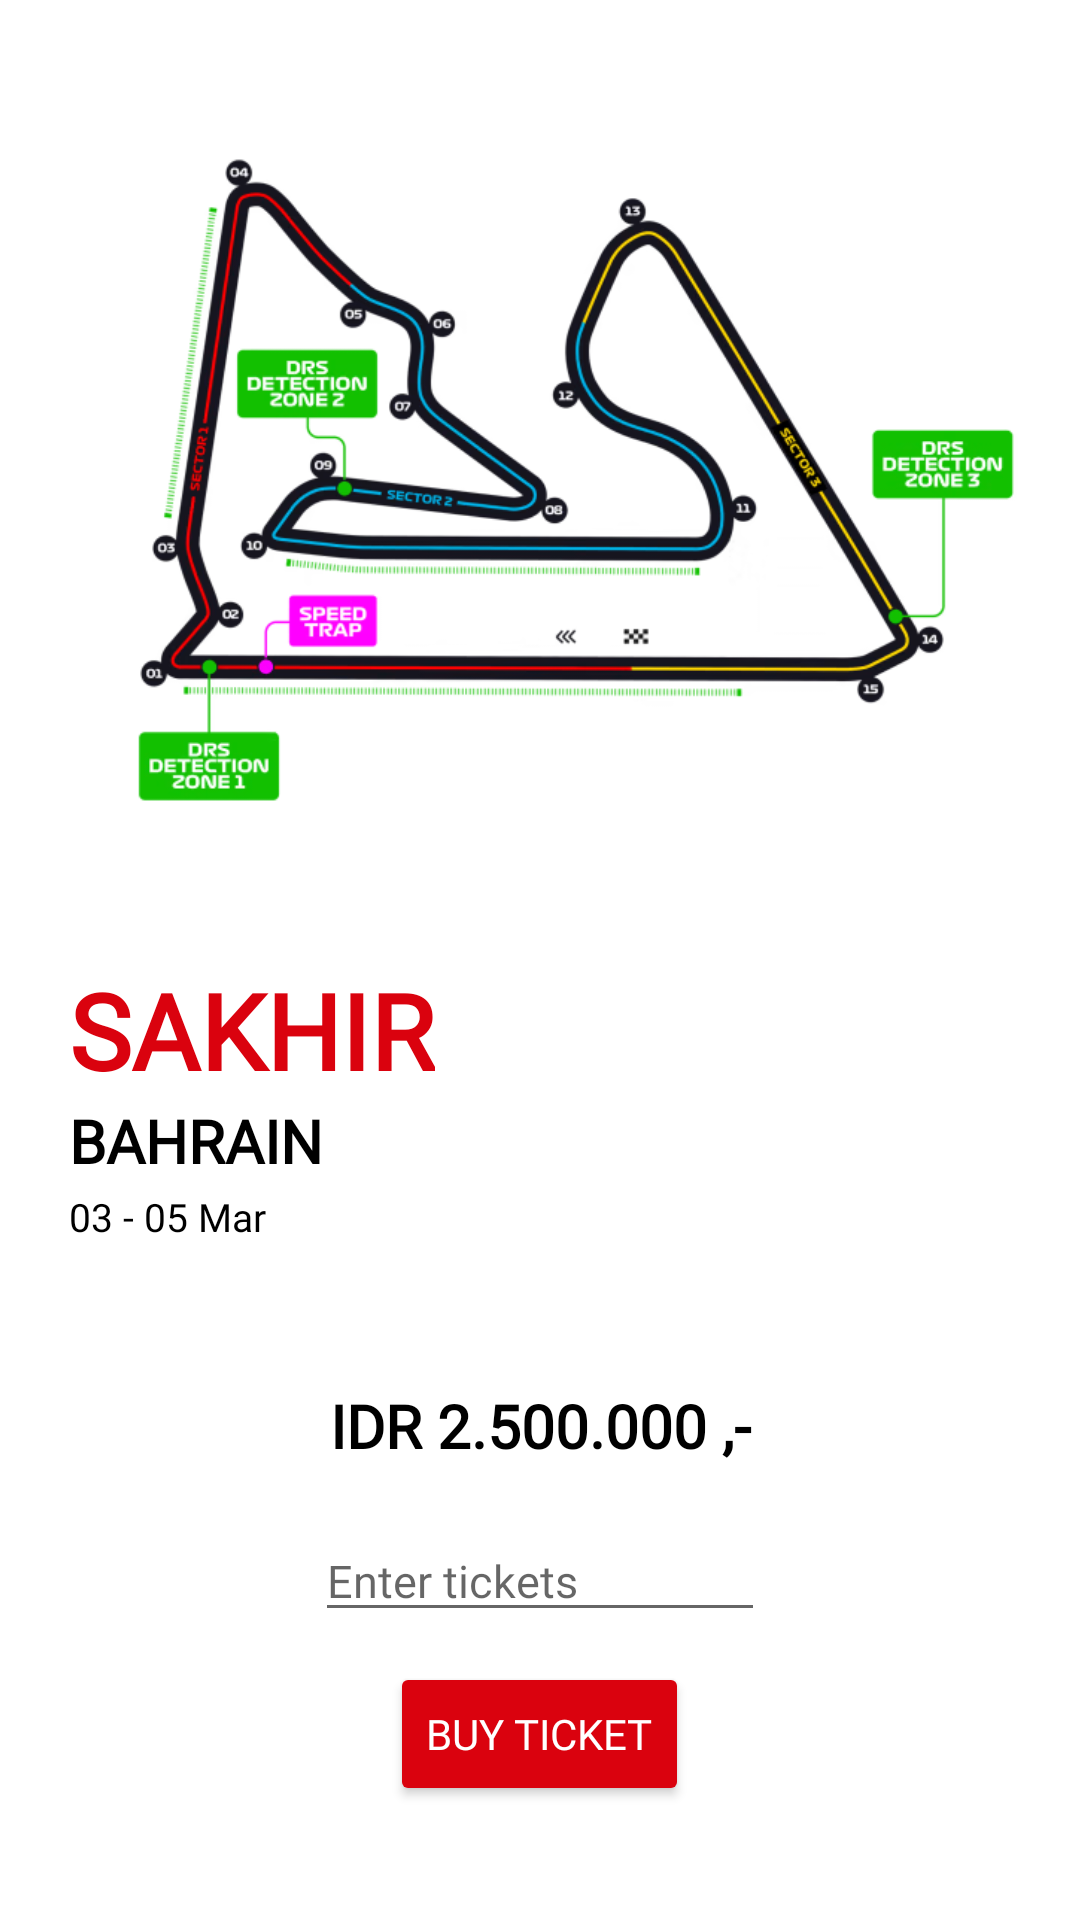

Reconstruct the res/layout file that produces this screen, plus the resources it refers to.
<!-- AndroidManifest.xml: application theme Theme.MCS_UTS -->
<!-- res/layout/activity_schedule_detail.xml -->
<?xml version="1.0" encoding="utf-8"?>
<LinearLayout xmlns:android="http://schemas.android.com/apk/res/android"
    xmlns:app="http://schemas.android.com/apk/res-auto"
    xmlns:tools="http://schemas.android.com/tools"
    android:layout_width="match_parent"
    android:orientation="vertical"
    android:layout_marginTop="50dp"
    android:layout_height="match_parent"
    android:scrollbars="vertical"
    tools:context=".NewsDetailsActivity">

    <ImageView
        android:id="@+id/imageLayoutCircuit"
        android:layout_gravity="center"
        android:layout_width="383dp"
        android:layout_height="300dp"
        android:layout_marginTop="10dp"
        android:src="@drawable/sakhir_layout"/>

    <LinearLayout
        android:layout_width="1300dp"
        android:layout_height="wrap_content"
        android:orientation="horizontal">\

        <LinearLayout
            android:layout_marginTop="10dp"
            android:layout_width="300dp"
            android:layout_marginStart="23dp"
            android:layout_height="wrap_content"
            android:orientation="vertical">

            <TextView
                android:id="@+id/scheduleCityCircuit"
                android:layout_width="wrap_content"
                android:layout_height="match_parent"
                android:fontFamily="@font/formula1"
                android:text="SAKHIR"
                android:textColor="#da020e"
                android:textSize="35dp"
                android:textStyle="bold" />
            <TextView
                android:id="@+id/scheduleCountryCircuit"
                android:layout_width="match_parent"
                android:layout_height="30dp"
                android:fontFamily="@font/formula1"
                android:textColor="@color/black"
                android:textStyle="bold"
                android:textSize="20dp"
                android:text="BAHRAIN"/>

            <TextView
                android:id="@+id/scheduleDateCircuit"
                android:layout_width="300dp"
                android:layout_height="15dp"
                android:fontFamily="@font/formula1regular"
                android:textColor="@color/black"
                android:textSize="13dp"
                android:text="03 - 05 Mar"/>
        </LinearLayout>

        <ImageView
            android:id="@+id/imageFlagCircuit"
            android:layout_height="match_parent"
            android:layout_width="60dp"
            android:layout_marginEnd="10dp"
            android:src="@drawable/bahrain"
            />
    </LinearLayout>

    <TextView
        android:id="@+id/priceCircuit"
        android:layout_width="300dp"
        android:layout_marginTop="50dp"
        android:layout_height="25dp"
        android:layout_gravity="center"
        android:textStyle="bold"
        android:textAlignment="center"
        android:fontFamily="@font/formula1regular"
        android:textColor="@color/black"
        android:textSize="20dp"
        android:text="IDR 2.500.000 ,-"/>

    <EditText
        android:id="@+id/totalAmountTicket"
        android:layout_marginTop="20dp"
        android:layout_gravity="center"
        android:fontFamily="@font/formula1regular"
        android:textSize="15dp"
        android:inputType="number"
        android:hint="Enter tickets"
        android:layout_width="150dp"
        android:layout_height="wrap_content"/>

    <Button
        android:id="@+id/buttonBuyTicket"
        android:layout_gravity="center"
        android:layout_marginTop="10dp"
        android:text="Buy Ticket"
        android:fontFamily="@font/formula1"
        android:textColor="@color/white"
        android:backgroundTint="#da020e"
        android:layout_width="wrap_content"
        android:layout_height="wrap_content" />

    <TextView
        android:layout_width="wrap_content"
        android:layout_height="wrap_content"
        android:layout_gravity="center"
        android:fontFamily="@font/formula1regular"
        android:textSize="10dp"
        android:layout_marginTop="80dp"
        android:text="© 2003-2023 Formula One World Championship Limited"/>

</LinearLayout>
<!-- resources referenced by this layout -->
<resources>
  <!-- drawable sakhir_layout: png bitmap (drawable, 119008 bytes) -->
  <style name="Theme.MCS_UTS" parent="Theme.MaterialComponents.DayNight.DarkActionBar">
          
          <item name="colorPrimary">#121212</item>
          <item name="colorPrimaryVariant">#121212</item>
          <item name="colorOnPrimary">#121212</item>
          
          <item name="colorSecondary">#121212</item>
          <item name="colorSecondaryVariant">@color/teal_700</item>
          <item name="colorOnSecondary">@color/black</item>
          
          <item name="android:statusBarColor">#121212</item>
          
      </style>
  <!-- not gathered from this repository: default colours our renderer supplied (Android Studio template values) -->
  <color name="teal_700">#FF018786</color>
  <color name="black">#FF000000</color>
  <color name="white">#FFFFFFFF</color>
</resources>
